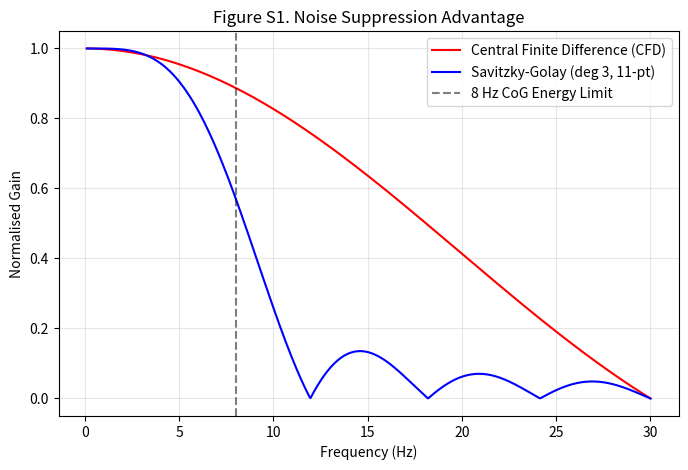

The script that saved this image:
import numpy as np
import matplotlib.pyplot as plt
from scipy.signal import savgol_coeffs
from scipy.special import erf

# 1. BIOMECHANICAL & KINEMATIC CONSTANTS (Source: Sensors V15)
HIC_50 = 900.0  # 50th percentile AIS 4+ threshold [cite: 1807, 1892]
SIGMA_LN = 0.37 # Lognormal shape parameter [cite: 1807, 1892]
V_ORGAN_MEAN = 1560.0 # Mean hepatic volume in cm^3 [cite: 1816]
K_SEDAN = 0.041 # m*(km/h)^-1.5 [cite: 1838, 1890]
SEED = 42       # [cite: 1890, 1905]

# 2. CORE PHYSICAL EQUATIONS [cite: 1786, 1788, 1817, 1827]
def calculate_velocity(d, k):
    """Reconstructs velocity from throw distance[cite: 1827]."""
    return (d / k)**(2/3)

def calculate_hic_ais_prob(hic):
    """Mertz-Prasad lognormal probit model[cite: 1806, 1892]."""
    beta1 = 1.0 / SIGMA_LN
    beta0 = -beta1 * np.log(HIC_50)
    z = beta0 + beta1 * np.log(hic)
    return 0.5 * (1 + erf(z / np.sqrt(2)))

def calculate_hepatic_stress(v_kmh, theta_deg=0):
    """Continuum mechanics transformation for hepatic stress[cite: 1817, 1818]."""
    # Linear force scaling derived from baseline: 4.208 kN at 49.3 km/h
    f_lateral = 4.208 * (v_kmh / 49.3) 
    constant = 0.78 # MPa*cm/kN
    stress_mpa = (constant * f_lateral * np.cos(np.radians(theta_deg))) / (V_ORGAN_MEAN**(1/3))
    return stress_mpa * 1000.0 # Convert to kPa

# 3. MONTE CARLO PROPAGATION (n=10,000) [cite: 1887-1890]
def run_monte_carlo():
    np.random.seed(SEED)
    n = 10000
    
    # Input throw distance d ~ N(14.2, 0.5^2) 
    d_samples = np.random.normal(14.2, 0.5, n)
    
    # Propagate through Stage 1 & 2 [cite: 1754, 1755]
    v_samples = calculate_velocity(d_samples, K_SEDAN)
    
    # HIC sensitivity: Base 820 with power-law velocity scaling [cite: 1799, 1803]
    hic_samples = 820 * (v_samples / 49.3)**2.5
    
    prob_samples = calculate_hic_ais_prob(hic_samples)
    stress_samples = calculate_hepatic_stress(v_samples)
    
    # Print Results for Table 5 comparison [cite: 1905, 1906]
    print(f"--- MONTE CARLO RESULTS (n={n}, seed={SEED}) ---")
    print(f"Velocity: {np.mean(v_samples):.2f} ± {np.std(v_samples):.2f} km/h")
    print(f"95% CI: [{np.percentile(v_samples, 2.5):.1f}, {np.percentile(v_samples, 97.5):.1f}]")
    print(f"Hepatic Stress: {np.mean(stress_samples):.1f} ± {np.std(stress_samples):.1f} kPa")
    print(f"95% CI: [{np.percentile(stress_samples, 2.5):.1f}, {np.percentile(stress_samples, 97.5):.1f}]")

# 4. SIGNAL PROCESSING ANALYSIS (SG vs CFD) [cite: 1777-1784]
def plot_frequency_response():
    fs = 60.0 # 60 Hz sampling [cite: 1779, 2101]
    f = np.linspace(0.1, 30.0, 500)
    w = 2 * np.pi * f
    dt = 1/fs
    
    # Central Finite Difference (CFD) Gain [cite: 1780, 2101]
    gain_cfd = np.abs(np.sin(w * dt) / (w * dt))
    
    # Savitzky-Golay (Degree 3, 11-point) [cite: 1778, 2101]
    coeffs = savgol_coeffs(11, 3, deriv=1, delta=dt)
    gain_sg = np.abs([np.sum(coeffs * np.exp(-1j * wk * dt * np.arange(-(11//2), 11//2 + 1))) for wk in w])
    gain_sg_norm = gain_sg / w # Normalise against ideal differentiator

    plt.figure(figsize=(8, 5))
    plt.plot(f, gain_cfd, 'r', label='Central Finite Difference (CFD)')
    plt.plot(f, gain_sg_norm, 'b', label='Savitzky-Golay (deg 3, 11-pt)')
    plt.axvline(8, color='k', linestyle='--', alpha=0.5, label='8 Hz CoG Energy Limit')
    plt.ylabel('Normalised Gain')
    plt.xlabel('Frequency (Hz)')
    plt.legend()
    plt.grid(True, which='both', alpha=0.3)
    plt.title("Figure S1. Noise Suppression Advantage")
    plt.show()

if __name__ == "__main__":
    run_monte_carlo()
    plot_frequency_response()
